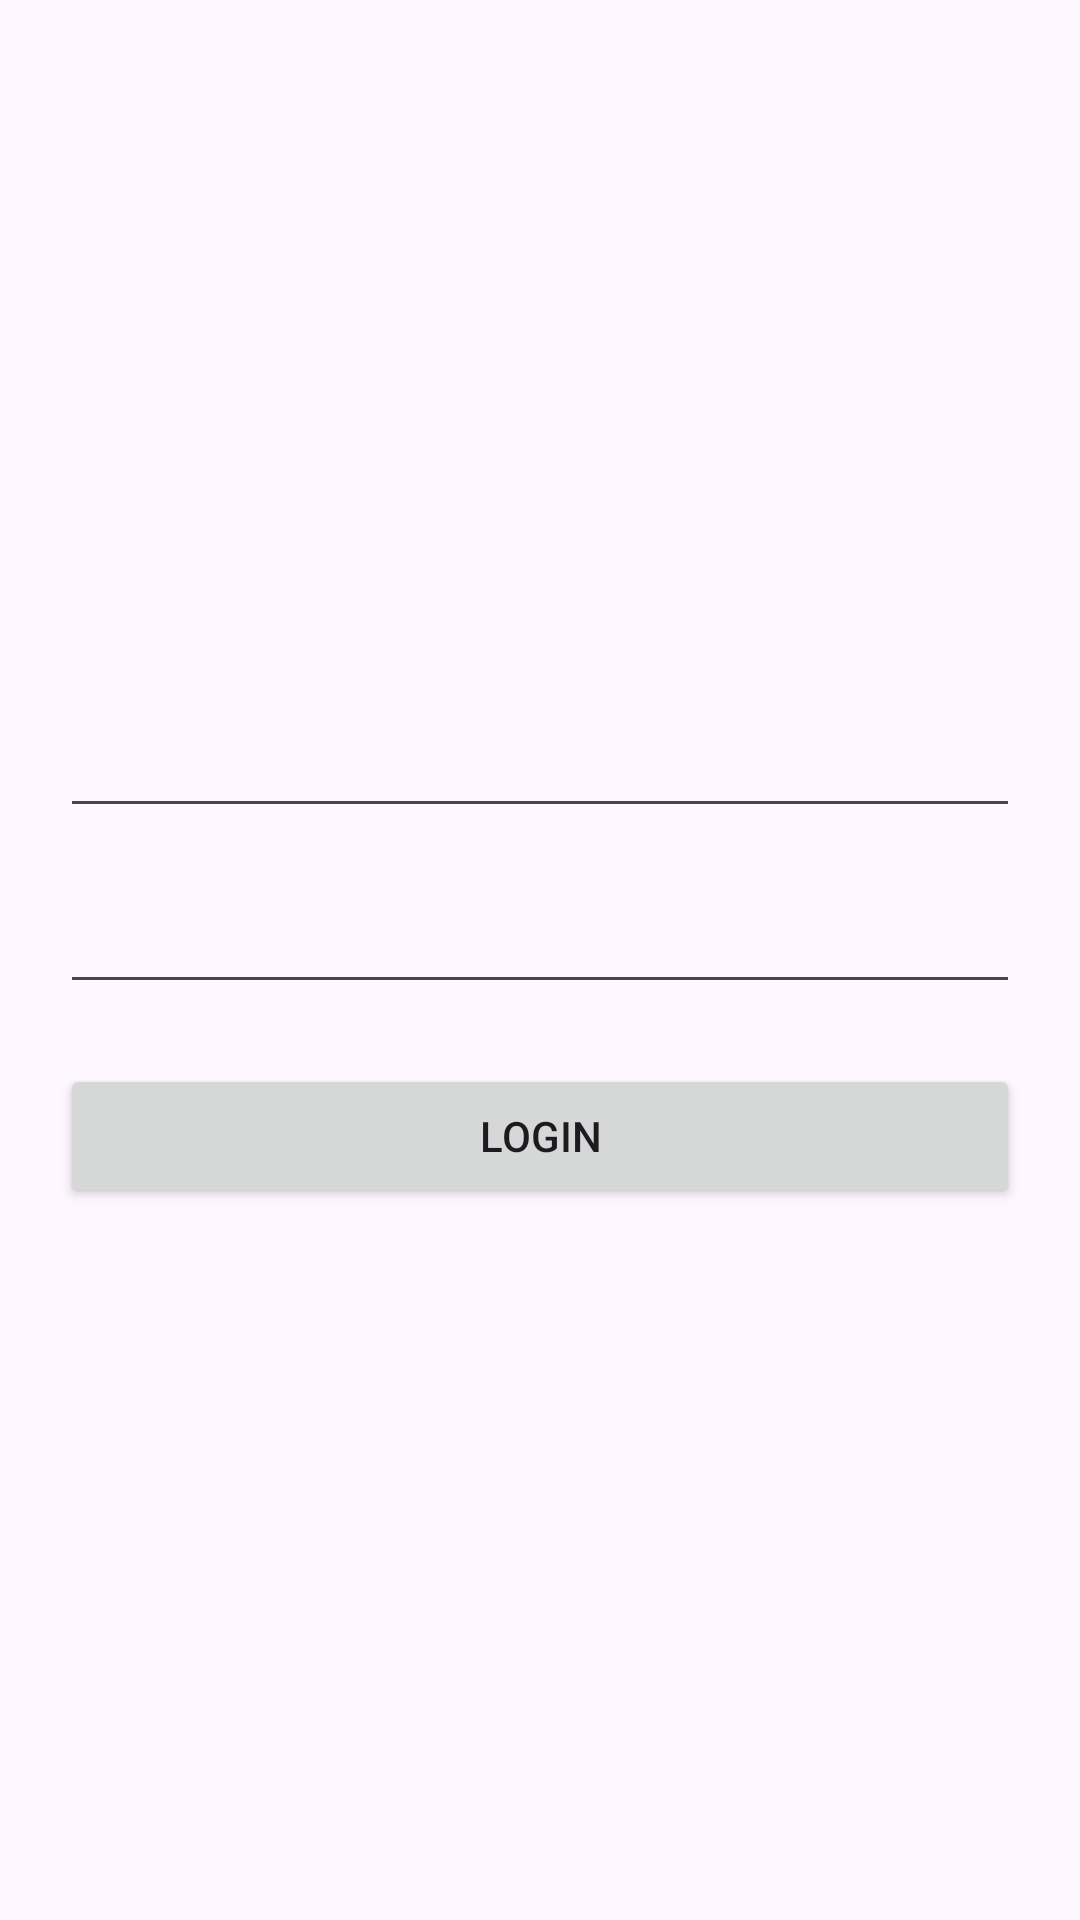

Layout XML and referenced resources for this Android screen:
<!-- AndroidManifest.xml: application theme Theme.TestMvvm -->
<!-- res/layout/fragment_first.xml -->
<?xml version="1.0" encoding="utf-8"?>
<layout xmlns:android="http://schemas.android.com/apk/res/android"
    xmlns:tools="http://schemas.android.com/tools">

    <androidx.appcompat.widget.LinearLayoutCompat
        android:layout_width="match_parent"
        android:layout_height="match_parent"
        android:orientation="vertical"
        android:gravity="center"
        tools:context=".fragment.FirstFragment">

        <TextView
            android:id="@+id/firstTV"
            android:visibility="gone"
            android:layout_width="match_parent"
            android:layout_height="match_parent"
            android:gravity="center"
            android:text="@string/i_am_first" />

        <EditText
            android:id="@+id/email"
            android:layout_width="match_parent"
            android:layout_height="wrap_content"
            android:layout_marginHorizontal="20dp"
            android:textColor="@color/black"
            android:textSize="16sp" />

        <EditText
            android:id="@+id/password"
            android:layout_marginVertical="20dp"
            android:layout_marginHorizontal="20dp"
            android:layout_width="match_parent"
            android:layout_height="wrap_content"
            android:textColor="@color/black"
            android:textSize="16sp" />

        <Button
            android:id="@+id/loginButton"
            android:layout_width="match_parent"
            android:layout_marginHorizontal="20dp"
            android:layout_height="wrap_content"
            android:text="Login" />
    </androidx.appcompat.widget.LinearLayoutCompat>
</layout>
<!-- resources referenced by this layout -->
<resources>
  <color name="black">#FF000000</color>
  <string name="i_am_first">I am First</string>
  <style name="Theme.TestMvvm" parent="Base.Theme.TestMvvm" />
  <style name="Base.Theme.TestMvvm" parent="Theme.Material3.DayNight.NoActionBar">
          
          
      </style>
</resources>
